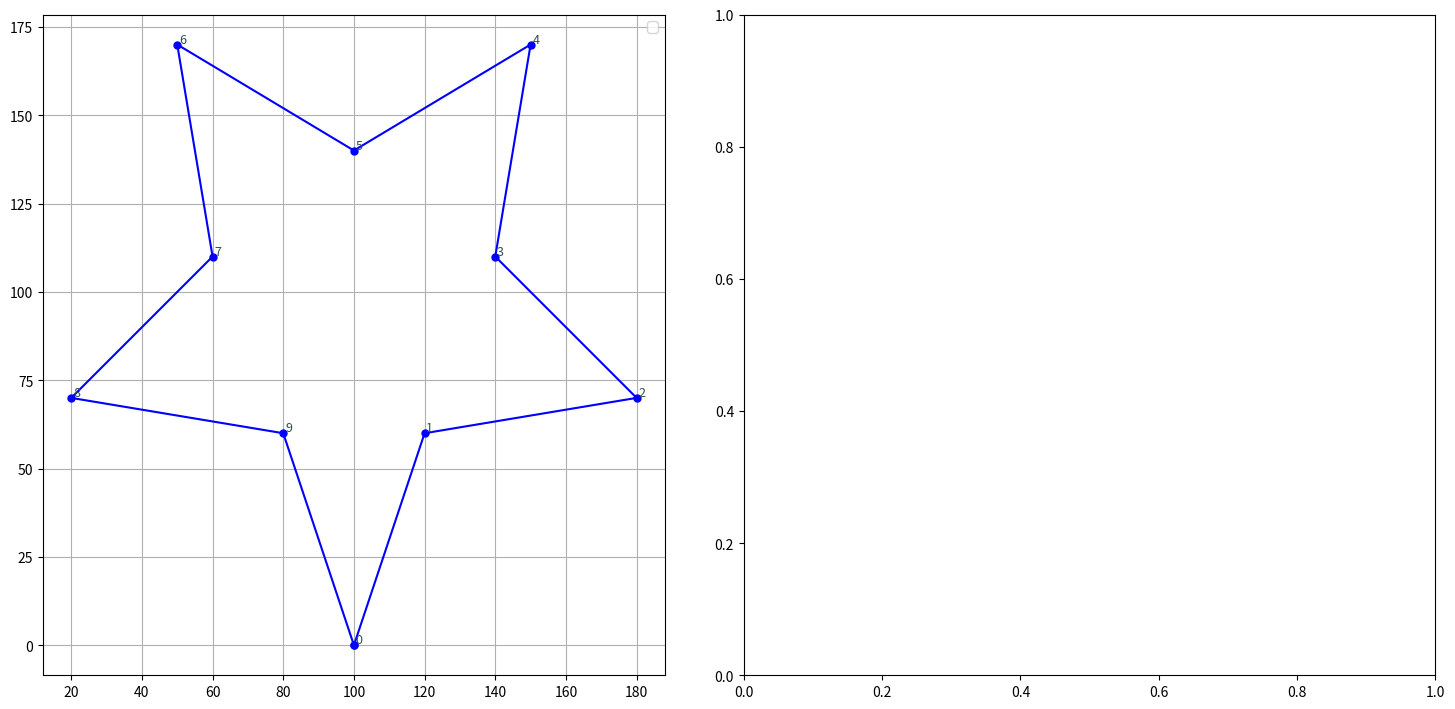

The script that saved this image:
import matplotlib.pyplot as plt

def plot_polygon(ax, points_list, label, color, closed=True, linestyle='-', marker='o', markersize=5, linewidth=1.5, show_indices=False):
    """Plots a single polygon."""
    if not points_list: return
    
    x_coords = [p[0] for p in points_list]
    y_coords = [p[1] for p in points_list]
    
    if closed and len(points_list) > 1:
        x_coords.append(points_list[0][0]) # Append the x-coord of the first point
        y_coords.append(points_list[0][1]) # Append the y-coord of the first point
    
    ax.plot(x_coords, y_coords, marker=marker, linestyle=linestyle, label=label, color=color, markersize=markersize, linewidth=linewidth)
    
    if show_indices:
        for i, p in enumerate(points_list):
            # Use p[0] and p[1] for text positioning
            ax.text(p[0] + 0.5, p[1] + 0.5, str(i), fontsize=9, color='darkslategrey')


if __name__ == "__main__":
    fig, (ax1, ax2) = plt.subplots(1, 2, figsize=(15, 7.5))

    star_shape = [
        [100, 0], [120, 60], [180, 70], [140, 110],
        [150, 170], [100, 140], [50, 170], [60, 110],
        [20, 70], [80, 60]
    ]

    plot_polygon(ax1, star_shape, "", "blue", show_indices=True)
    ax1.legend(); ax1.grid(True); ax1.set_aspect('equal', adjustable='box')

    plt.tight_layout(rect=[0, 0, 1, 0.96])
    plt.show()